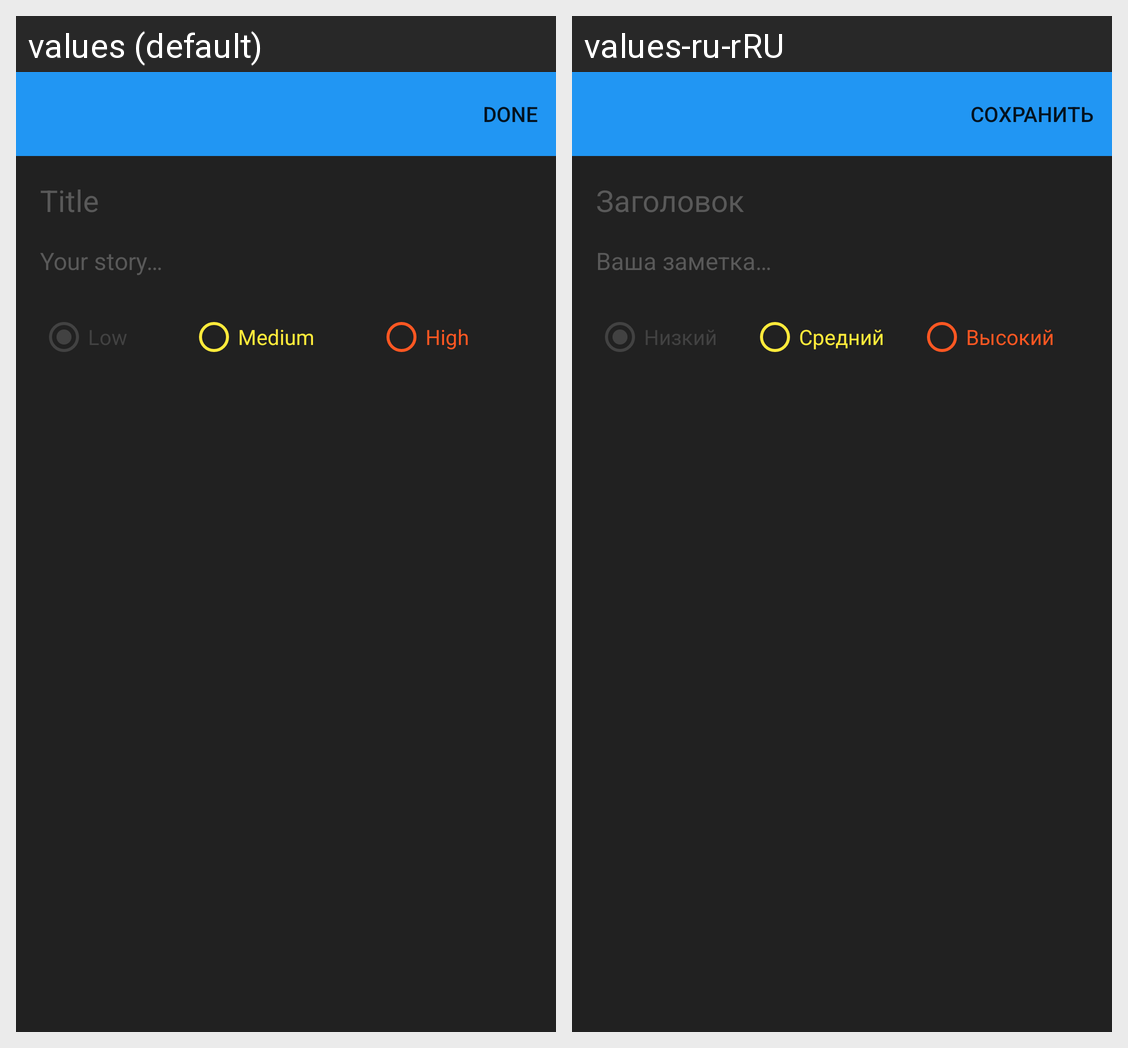

Strings drawn on this Android screen and how each of the app's shown locales translates them:
Android screen res/layout/edit_fragment.xml rendered under 2 locales, left to right: values (default), values-ru-rRU. Device: Nexus 5 (rendered at 1080×1920; each locale shown at half size, 540×960, under a caption strip naming it); theme Theme.Todo.
Strings drawn on this screen, with the default value and each locale's value (text and hints the layout hard-codes, and strings that could not be matched under every locale, appear in the picture but are not listed):

hint_title
  values: Title
  values-ru-rRU: Заголовок

hint_description
  values: Your story…
  values-ru-rRU: Ваша заметка…

priority_low
  values: Low
  values-ru-rRU: Низкий

priority_medium
  values: Medium
  values-ru-rRU: Средний

priority_high
  values: High
  values-ru-rRU: Высокий
